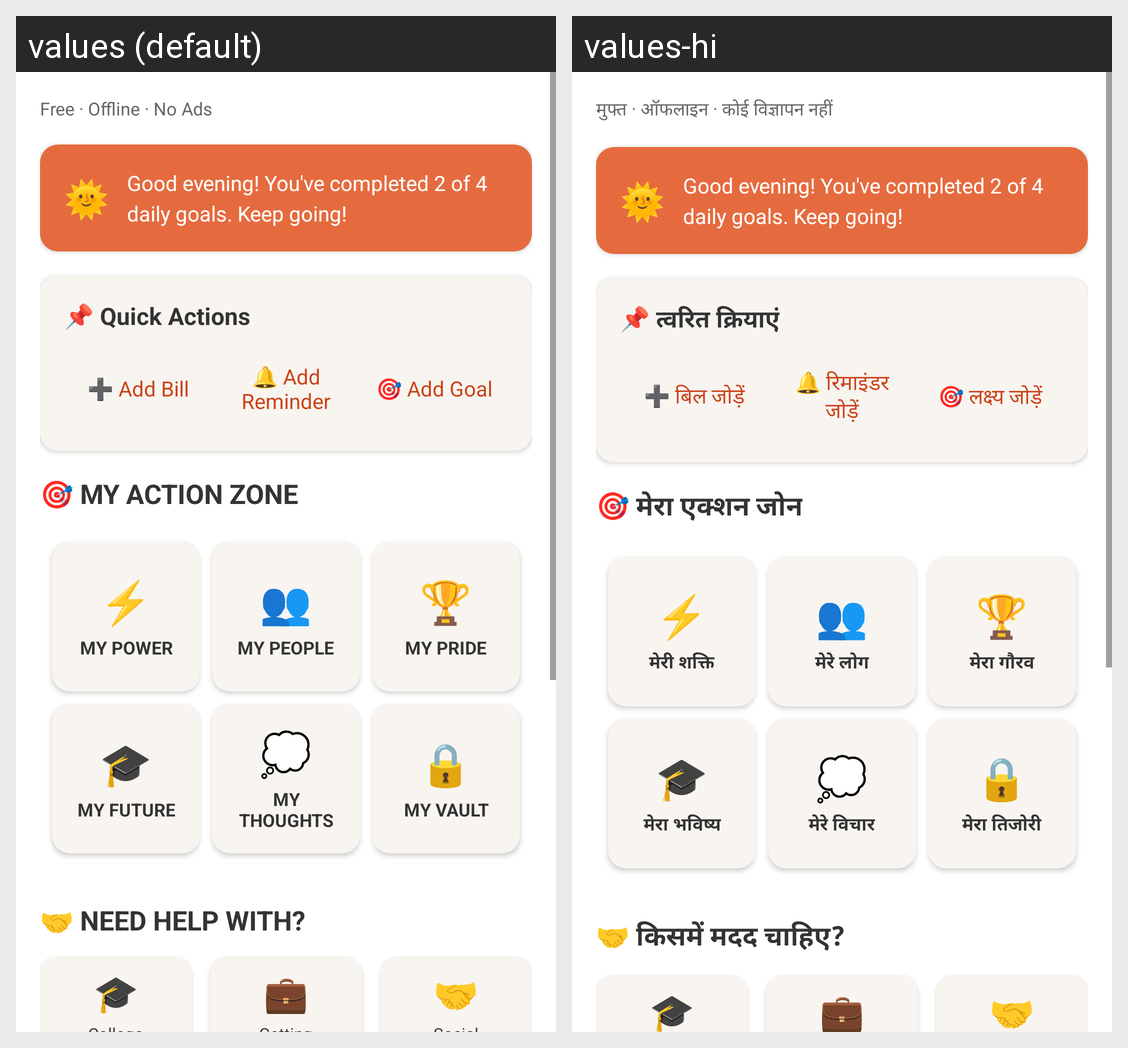

For this localized Android screen grid, give each drawn string resource with its value in every locale shown.
Android screen res/layout/fragment_main_menu.xml rendered under 2 locales, left to right: values (default), values-hi. Device: Nexus 5 (rendered at 1080×1920; each locale shown at half size, 540×960, under a caption strip naming it); theme Theme.MeerammaTools.
Strings drawn on this screen, with the default value and each locale's value (text and hints the layout hard-codes, and strings that could not be matched under every locale, appear in the picture but are not listed):

tagline
  values: Free · Offline · No Ads
  values-hi: मुफ्त · ऑफलाइन · कोई विज्ञापन नहीं

quick_actions_title
  values: 📌 Quick Actions
  values-hi: 📌 त्वरित क्रियाएं

quick_add_bill
  values: ➕ Add Bill
  values-hi: ➕ बिल जोड़ें

quick_add_reminder
  values: 🔔 Add Reminder
  values-hi: 🔔 रिमाइंडर जोड़ें

quick_add_goal
  values: 🎯 Add Goal
  values-hi: 🎯 लक्ष्य जोड़ें

my_action_zone_title
  values: 🎯 MY ACTION ZONE
  values-hi: 🎯 मेरा एक्शन जोन

my_power
  values: MY POWER
  values-hi: मेरी शक्ति

my_people
  values: MY PEOPLE
  values-hi: मेरे लोग

my_pride
  values: MY PRIDE
  values-hi: मेरा गौरव

my_future
  values: MY FUTURE
  values-hi: मेरा भविष्य

my_thoughts
  values: MY THOUGHTS
  values-hi: मेरे विचार

my_vault
  values: MY VAULT
  values-hi: मेरा तिजोरी

need_help_title
  values: 🤝 NEED HELP WITH?
  values-hi: 🤝 किसमें मदद चाहिए?
